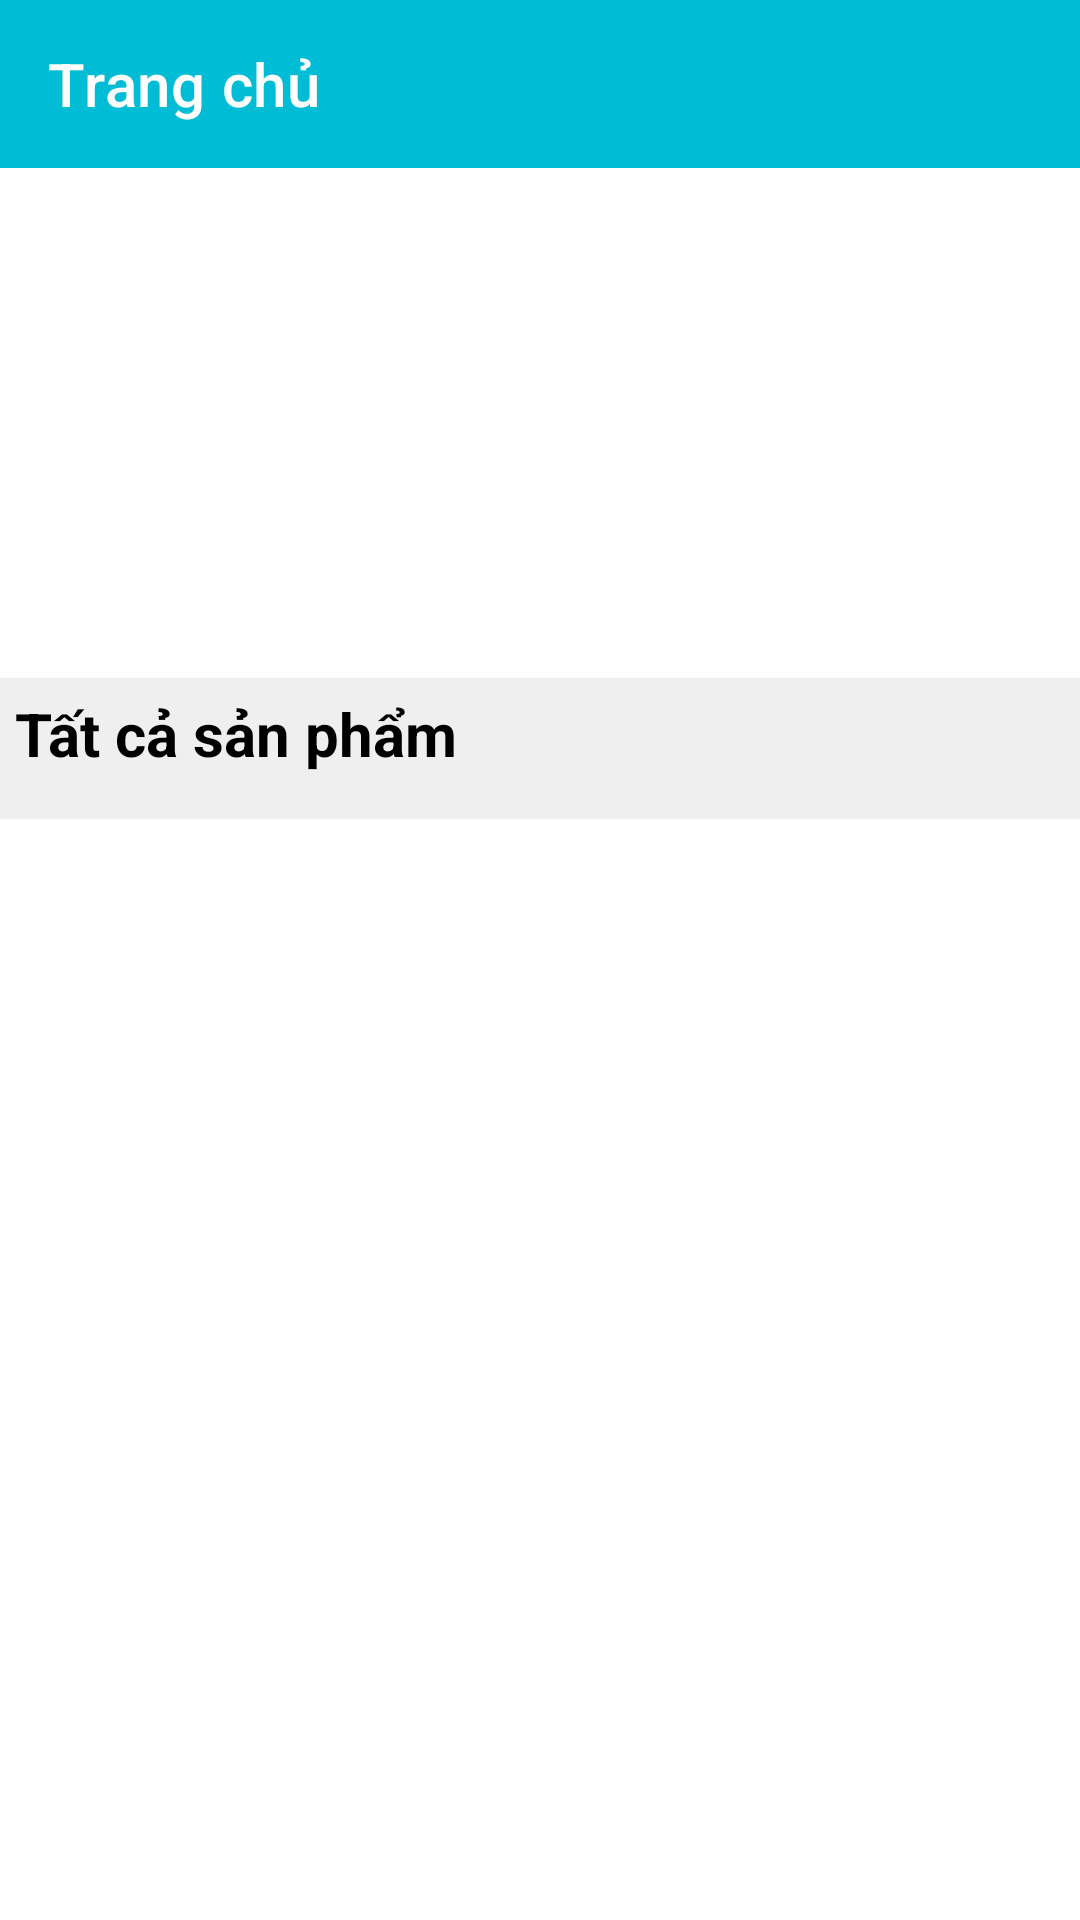

The Android layout XML behind this screen, and the referenced resources:
<!-- AndroidManifest.xml: application theme Theme.BookStore_TongLeThang19CT2 -->
<!-- res/layout/activity_main.xml -->
<?xml version="1.0" encoding="utf-8"?>
<LinearLayout xmlns:android="http://schemas.android.com/apk/res/android"
    xmlns:app="http://schemas.android.com/apk/res-auto"
    xmlns:tools="http://schemas.android.com/tools"
    android:layout_width="match_parent"
    android:layout_height="match_parent"
    tools:context=".Activity.MainActivity"
    android:orientation="horizontal"
    >
<androidx.drawerlayout.widget.DrawerLayout
    android:id="@+id/drawerLayout"
    android:layout_width="match_parent"
    android:layout_height="match_parent">

        <LinearLayout
            android:orientation="vertical"
            android:layout_width="match_parent"
            android:layout_height="wrap_content">

            <androidx.appcompat.widget.Toolbar
                android:id="@+id/toolBarChinh"
                app:title="Trang chủ"
                app:titleTextColor="#FFF"
                android:background="#00BCD4"
                android:layout_width="match_parent"
                android:layout_height="?attr/actionBarSize">

            </androidx.appcompat.widget.Toolbar>
            <ScrollView
                android:layout_width="match_parent"
                android:layout_height="wrap_content"
                android:gravity="center">
                <LinearLayout
                    android:weightSum="10"
                    android:orientation="vertical"
                    android:layout_width="match_parent"
                    android:layout_height="wrap_content">

                    <ViewFlipper
                        android:id="@+id/viewFlipper"
                        android:layout_weight="2"
                        android:layout_width="match_parent"
                        android:layout_height="170dp">

                    </ViewFlipper>
                    <LinearLayout
                        android:background="#EFEFEF"
                        android:orientation="vertical"
                        android:layout_width="match_parent"
                        android:layout_height="wrap_content">

                        <TextView
                            android:layout_width="wrap_content"
                            android:layout_height="wrap_content"
                            android:text="Tất cả sản phẩm"
                            android:layout_margin="5dp"
                            android:textColor="#000"
                            android:textStyle="bold"
                            android:textSize="20sp" />
                        <androidx.recyclerview.widget.RecyclerView
                            android:id="@+id/recyNew"
                            android:paddingLeft="10dp"
                            android:paddingRight="10dp"
                            android:paddingBottom="10dp"
                            android:layout_width="match_parent"
                            android:layout_height="wrap_content">

                        </androidx.recyclerview.widget.RecyclerView>
                    </LinearLayout>
                </LinearLayout>
            </ScrollView>
        </LinearLayout>

    <com.google.android.material.navigation.NavigationView
        android:id="@+id/naviChinh"
        android:layout_width="match_parent"
        android:layout_height="match_parent"
        android:layout_gravity="start">
        <ListView
            android:id="@+id/listViewChinh"
            android:layout_width="match_parent"
            android:layout_height="wrap_content">
        </ListView>

    </com.google.android.material.navigation.NavigationView>

</androidx.drawerlayout.widget.DrawerLayout>

</LinearLayout>
<!-- resources referenced by this layout -->
<resources>
  <style name="Theme.BookStore_TongLeThang19CT2" parent="Theme.MaterialComponents.DayNight.NoActionBar">
          
          <item name="colorPrimary">@color/purple_500</item>
          <item name="colorPrimaryVariant">@color/purple_700</item>
          <item name="colorOnPrimary">@color/white</item>
          
          <item name="colorSecondary">@color/teal_200</item>
          <item name="colorSecondaryVariant">@color/teal_700</item>
          <item name="colorOnSecondary">@color/black</item>
          
          <item name="android:statusBarColor" tools:targetApi="l">?attr/colorPrimaryVariant</item>
          
      </style>
  <!-- not gathered from this repository: default colours our renderer supplied (Android Studio template values) -->
  <color name="purple_500">#FF6200EE</color>
  <color name="purple_700">#FF3700B3</color>
  <color name="teal_200">#FF03DAC5</color>
  <color name="teal_700">#FF018786</color>
  <color name="black">#FF000000</color>
  <color name="white">#FFFFFFFF</color>
</resources>
